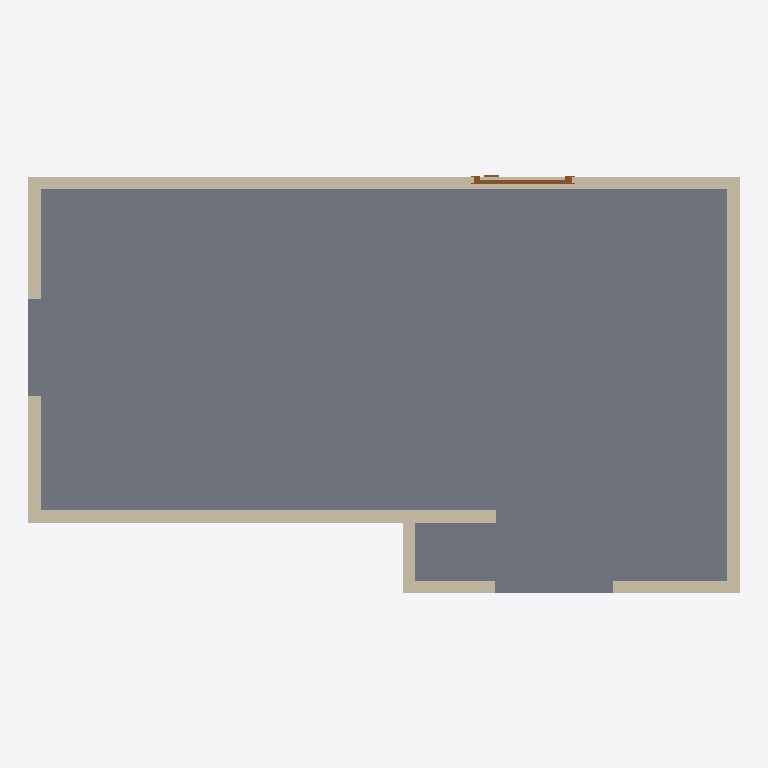
Plan cut of the same IFC building model at storey 'My Storey' (level 0.00 m, cut at 1.40 m), seen from above with north up, elements coloured by IFC class: 8 walls (beige), 1 slab (grey), 1 door (brown). Cut surfaces are drawn darker.
Extent 5.5 m × 3.3 m × 2.5 m (x, y, z). Storeys (1): My Storey at 0.00 m. Elements (12): 10 IfcWall, 1 IfcDoor, 1 IfcSlab.

HEADER;
FILE_DESCRIPTION(('ViewDefinition[DesignTransferView]'),'2;1');
FILE_NAME('Kitchen-Remodel.ifc','2024-10-02T23:37:29-04:00',(''),(''),'IfcOpenShell 0.8.0','Bonsai 0.8.0','');
FILE_SCHEMA(('IFC4'));
ENDSEC;
DATA;
#1=IFCPROJECT('162vlclSn3shkqgGxi2Dsm',$,'My Project',$,$,$,$,(#23,#35),#18);
#39=IFCSITE('0pfVRY2GH0U9un01_cnGnQ',$,'My Site',$,$,#62,$,$,$,$,$,$,$,$);
#45=IFCBUILDING('1lJVjErCT3agJTQn8vljFQ',$,'My Building',$,$,#68,$,$,$,$,$,$);
#51=IFCBUILDINGSTOREY('0r_1g0F5jB2vh64tloLLys',$,'My Storey',$,$,#74,$,$,$,$);
#1353=IFCSLAB('2m4tddE8XC0Qboqk$NVTGg',$,'Slab',$,$,#1361,#1368,$,$);
#552=IFCWALL('0EjJ2umRLAvwYZKa5FbBaK',$,'Wall',$,$,#630,#558,$,$);
#82=IFCWALL('0rTjJFDoj4yPOukJciyO6_',$,'Wall',$,$,#95,#90,$,$);
#727=IFCWALL('2UQ9cF10b72eMCOIt5Sz94',$,'Wall',$,$,#836,#733,$,$);
#183=IFCWALL('1NxXc8scfAMPZAHRDwfEcc',$,'Wall',$,$,#292,#189,$,$);
#416=IFCWALL('1auuG78FX30xUInY3O6iuA',$,'Wall',$,$,#700,#422,$,$);
#837=IFCWALL('1aiahVQ5z6URzFoyA1GHQY',$,'Wall',$,$,#915,#843,$,$);
#1078=IFCWALL('2Ccs_t8ej3Xx59xoIy3tcS',$,'Wall',$,$,#1200,#1084,$,$);
#1214=IFCWALL('1_Qa_$wnr8oBZ$hbe0BvIJ',$,'Wall',$,$,#1336,#1220,$,$);
#1568=IFCDOOR('21azCxWxn02QXYNHjCJZFb',$,'Door',$,$,#1765,#1600,$,6.56167979002625,2.49999988423245,$,.SINGLE_SWING_LEFT.,$);
ENDSEC;